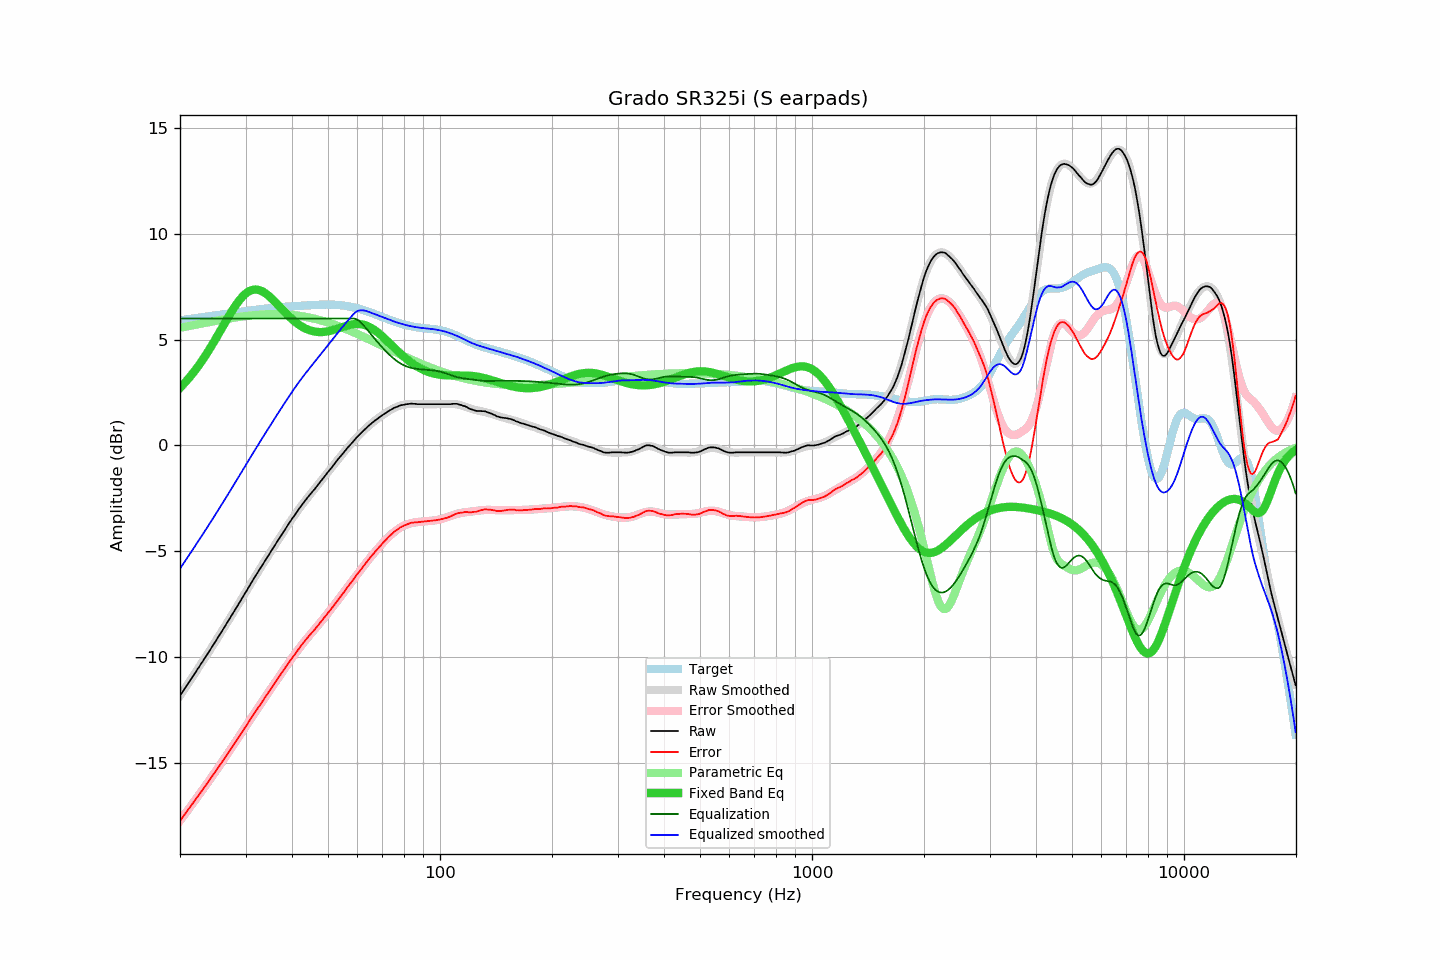

The table this chart was drawn from, first rows:
frequency, raw, error, smoothed, error_smoothed, equalization, parametric_eq, equalized_raw, equalized_smoothed, target
20.00, -11.82, -17.73, -11.82, -17.74, 6.00, 2.72, -5.82, -5.82, 5.91
20.20, -11.71, -17.63, -11.71, -17.63, 6.00, 2.80, -5.71, -5.71, 5.92
20.40, -11.60, -17.53, -11.60, -17.53, 6.00, 2.88, -5.60, -5.60, 5.93
20.61, -11.48, -17.43, -11.48, -17.43, 6.00, 2.96, -5.48, -5.48, 5.94
20.81, -11.37, -17.32, -11.37, -17.32, 6.00, 3.05, -5.37, -5.37, 5.95
21.02, -11.26, -17.23, -11.26, -17.22, 6.00, 3.14, -5.26, -5.26, 5.97
21.23, -11.14, -17.12, -11.14, -17.12, 6.00, 3.23, -5.14, -5.14, 5.98
21.44, -11.03, -17.01, -11.03, -17.01, 6.00, 3.32, -5.03, -5.03, 5.99
21.66, -10.91, -16.91, -10.91, -16.91, 6.00, 3.41, -4.91, -4.91, 6.00
21.87, -10.80, -16.81, -10.80, -16.80, 6.00, 3.51, -4.80, -4.80, 6.01
22.09, -10.68, -16.70, -10.68, -16.70, 6.00, 3.61, -4.68, -4.68, 6.02
22.31, -10.56, -16.59, -10.57, -16.59, 6.00, 3.71, -4.56, -4.57, 6.03
22.54, -10.45, -16.49, -10.45, -16.49, 6.00, 3.82, -4.45, -4.45, 6.04
22.76, -10.33, -16.38, -10.33, -16.38, 6.00, 3.93, -4.33, -4.33, 6.05
22.99, -10.22, -16.28, -10.22, -16.28, 6.00, 4.04, -4.22, -4.22, 6.06
23.22, -10.10, -16.17, -10.10, -16.17, 6.00, 4.15, -4.10, -4.10, 6.07
23.45, -9.98, -16.06, -9.98, -16.07, 6.00, 4.27, -3.98, -3.98, 6.08
23.69, -9.86, -15.96, -9.86, -15.96, 6.00, 4.39, -3.86, -3.86, 6.10
23.92, -9.75, -15.86, -9.75, -15.85, 6.00, 4.51, -3.75, -3.75, 6.11
24.16, -9.63, -15.75, -9.63, -15.75, 6.00, 4.63, -3.63, -3.63, 6.12
24.40, -9.51, -15.64, -9.51, -15.64, 6.00, 4.76, -3.51, -3.51, 6.13
24.65, -9.39, -15.53, -9.39, -15.53, 6.00, 4.88, -3.39, -3.39, 6.14
24.89, -9.27, -15.42, -9.27, -15.42, 6.00, 5.01, -3.27, -3.27, 6.15
25.14, -9.15, -15.31, -9.15, -15.31, 6.00, 5.14, -3.15, -3.15, 6.16
25.39, -9.03, -15.20, -9.03, -15.20, 6.00, 5.27, -3.03, -3.03, 6.17
25.65, -8.91, -15.09, -8.91, -15.09, 6.00, 5.41, -2.91, -2.91, 6.18
25.91, -8.78, -14.98, -8.78, -14.98, 6.00, 5.54, -2.78, -2.78, 6.19
26.16, -8.66, -14.86, -8.66, -14.86, 6.00, 5.67, -2.66, -2.66, 6.20
26.43, -8.54, -14.76, -8.54, -14.75, 6.00, 5.80, -2.54, -2.54, 6.21
26.69, -8.41, -14.63, -8.42, -14.64, 6.00, 5.93, -2.41, -2.42, 6.22
26.96, -8.29, -14.53, -8.29, -14.53, 6.00, 6.06, -2.29, -2.29, 6.23
27.23, -8.17, -14.42, -8.17, -14.41, 6.00, 6.19, -2.17, -2.17, 6.24
27.50, -8.04, -14.30, -8.04, -14.30, 6.00, 6.32, -2.04, -2.04, 6.26
27.77, -7.92, -14.18, -7.92, -14.19, 6.00, 6.44, -1.92, -1.92, 6.27
28.05, -7.80, -14.07, -7.80, -14.07, 6.00, 6.55, -1.80, -1.80, 6.28
28.33, -7.67, -13.95, -7.67, -13.96, 6.00, 6.66, -1.67, -1.67, 6.29
28.62, -7.55, -13.85, -7.55, -13.84, 6.00, 6.77, -1.55, -1.55, 6.30
28.90, -7.42, -13.73, -7.42, -13.73, 6.00, 6.87, -1.42, -1.42, 6.31
29.19, -7.30, -13.62, -7.29, -13.61, 6.00, 6.96, -1.30, -1.29, 6.32
29.48, -7.17, -13.50, -7.17, -13.49, 6.00, 7.05, -1.17, -1.17, 6.33
29.78, -7.04, -13.38, -7.04, -13.38, 6.00, 7.12, -1.04, -1.04, 6.34
30.08, -6.92, -13.27, -6.91, -13.26, 6.00, 7.19, -0.92, -0.91, 6.35
30.38, -6.79, -13.15, -6.79, -13.15, 6.00, 7.24, -0.79, -0.79, 6.36
30.68, -6.66, -13.03, -6.66, -13.03, 6.00, 7.29, -0.66, -0.66, 6.37
30.99, -6.53, -12.91, -6.54, -12.92, 6.00, 7.33, -0.53, -0.54, 6.38
31.30, -6.40, -12.79, -6.41, -12.80, 6.00, 7.35, -0.40, -0.41, 6.39
31.61, -6.28, -12.68, -6.29, -12.69, 6.00, 7.37, -0.28, -0.29, 6.40
31.93, -6.16, -12.57, -6.16, -12.57, 6.00, 7.37, -0.16, -0.16, 6.41
32.24, -6.04, -12.46, -6.04, -12.46, 6.00, 7.36, -0.04, -0.04, 6.42
32.57, -5.92, -12.35, -5.92, -12.35, 6.00, 7.35, 0.08, 0.08, 6.43
32.89, -5.81, -12.25, -5.80, -12.23, 6.00, 7.32, 0.19, 0.20, 6.44
33.22, -5.68, -12.13, -5.67, -12.12, 6.00, 7.29, 0.32, 0.33, 6.45
33.55, -5.56, -12.01, -5.55, -12.01, 6.00, 7.25, 0.44, 0.45, 6.46
33.89, -5.43, -11.89, -5.43, -11.89, 6.00, 7.20, 0.57, 0.57, 6.46
34.23, -5.31, -11.78, -5.31, -11.78, 6.00, 7.14, 0.69, 0.69, 6.47
34.57, -5.19, -11.67, -5.19, -11.67, 6.00, 7.08, 0.81, 0.81, 6.48
34.92, -5.07, -11.56, -5.07, -11.56, 6.00, 7.02, 0.93, 0.93, 6.49
35.27, -4.95, -11.45, -4.95, -11.45, 6.00, 6.95, 1.05, 1.05, 6.49
35.62, -4.83, -11.33, -4.83, -11.33, 6.00, 6.87, 1.17, 1.17, 6.50
35.97, -4.72, -11.23, -4.71, -11.22, 6.00, 6.79, 1.28, 1.29, 6.51
... 635 more rows
